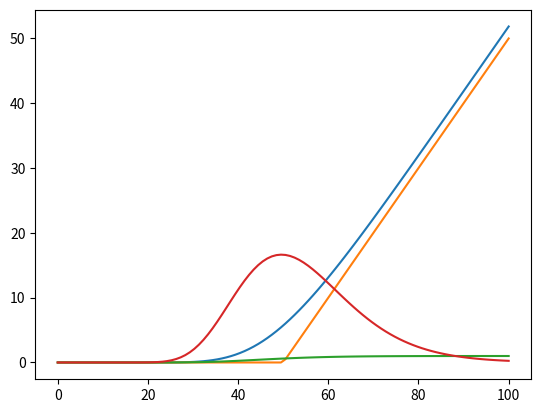

The script that saved this image:
import numpy as np
import pandas as pd
import matplotlib.pyplot as plt
import scipy.stats as ss
from scipy.stats import norm as n

s, K, sigma, r, inte, option = np.linspace(0.00001, 100, 100), 50, 0.28, 0.05, 9 / 12, "p"


class Greeks:
    def __init__(self, s, K, sigma, r, inte, option):
        # S price of underlying price
        # K the strike price # sigma the volatility, implied volatility
        # r risk free rate # inte time interval
        self.s = s
        self.K = K
        self.sigma = sigma
        self.r = r
        self.inte = inte
        self.option = option
        self.d1 = (np.log(self.s / self.K) + (self.r + self.sigma ** 2 / 2) * self.inte) / (self.sigma * np.sqrt(self.inte))
        self.d2 = self.d1 - self.sigma * np.sqrt(self.inte)

    def payoff(self):
        payoff = np.zeros(s.__len__())
        if (self.option == 'c'):
            for i in range(0, (s.__len__())):
                payoff[i] = max(self.s[i] - self.K, 0)

        if (self.option == 'p'):
            for i in range(0, (s.__len__())):
                payoff[i] = max(self.K - self.s[i], 0)

        return payoff

    def value(self):
        value = np.zeros(self.s.__len__())
        if (self.option == 'c'):
            for i in range(0, (s.__len__())):
                value[i] = self.s[i]*n.cdf(self.d1[i]) - self.K*np.exp(1)**(-self.r*self.inte)*n.cdf(self.d2[i])

        if (self.option == 'p'):
            for i in range(0, (self.s.__len__())):
                value[i] = self.K*np.exp(1) ** (-self.r * self.inte) * n.cdf(-1*self.d2[i]) - self.s[i] * n.cdf(-1*self.d1[i])

        return value

    def delta(self):
        delta = np.zeros(self.s.__len__())
        if (self.option == 'c'):
            for i in range(0, (self.s.__len__())):
                delta[i] = n.cdf(self.d1[i])

        if(self.option == 'p'):
            for i in range(0, (s.__len__())):
                delta[i] = n.cdf(self.d1[i])-1
        return delta

    def gamma(self):
        gamma = np.zeros(self.s.__len__())
        for i in range(0, (self.s.__len__())):
            gamma[i] = (np.exp(1)**(-0.5*self.d1[i]**2)) / (self.s[i]*self.sigma*np.sqrt(2*np.pi*self.inte))

        return gamma

    def vega(self):
        vega = np.zeros(self.s.__len__())
        for i in range(0, (self.s.__len__())):
            vega[i] = self.s[i] * np.sqrt(inte) * (np.exp(1)**(-self.d1[i]**2/2)) / np.sqrt(2*np.pi)

        return vega



x1 = Greeks(s, K, sigma, r, inte, 'c')

x1.value()
plt.plot(s,x1.value())
plt.plot(s,x1.payoff())
plt.plot(s,x1.delta())
plt.plot(s,x1.vega())
